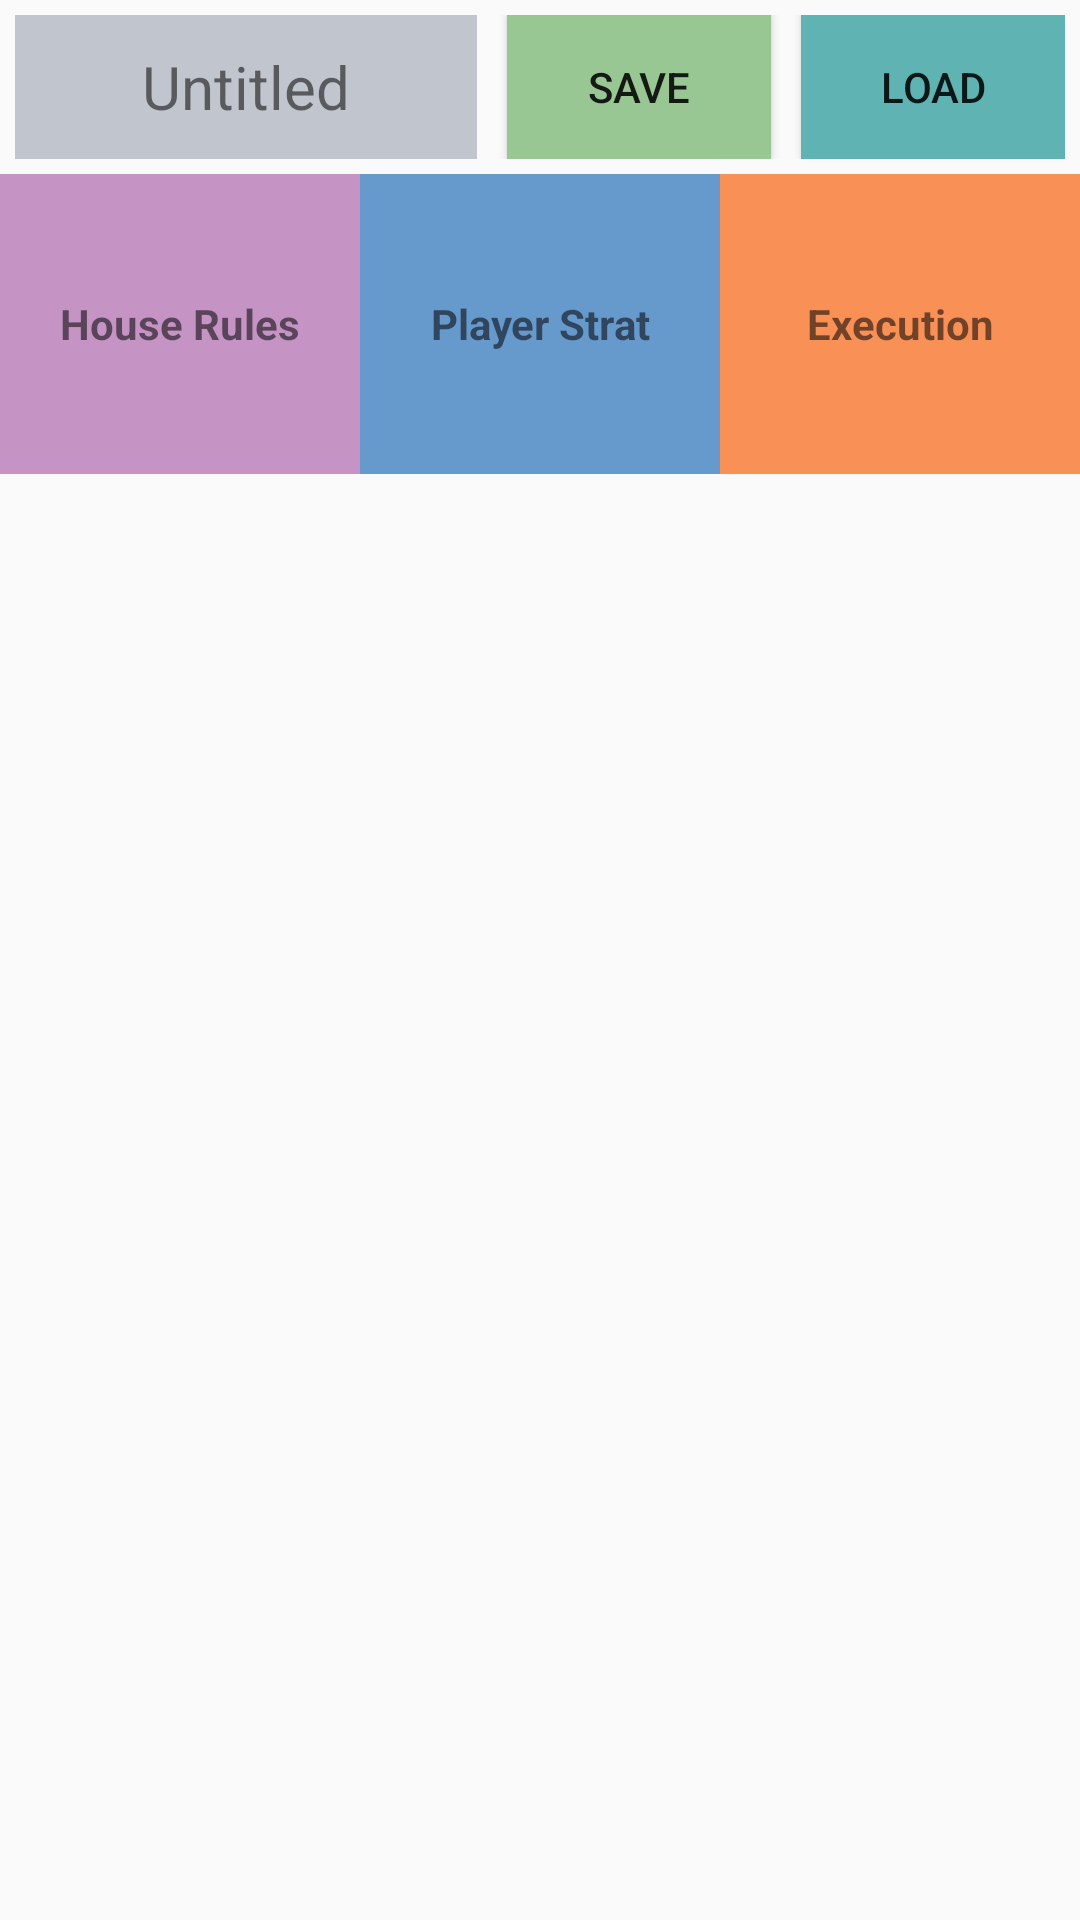

Produce the Android XML layout that renders to this screen, including the resource entries it uses.
<!-- AndroidManifest.xml: application theme AppTheme -->
<!-- res/layout/activity_main.xml -->
<?xml version="1.0" encoding="utf-8"?>
<ScrollView
    xmlns:android="http://schemas.android.com/apk/res/android"
    android:layout_width="match_parent"
    android:layout_height="wrap_content">

    <GridLayout
        android:id="@+id/grid_menu"
        android:layout_width="match_parent"
        android:layout_height="wrap_content"
        android:columnCount="3"
        android:rowCount="3">

        <RelativeLayout
            android:layout_columnSpan="3"
            android:layout_row="0"
            android:layout_column="0"
            android:layout_width="match_parent"
            android:layout_height="wrap_content"
            android:gravity="fill"
            android:padding="5sp">

            <Button
                android:id="@+id/button_file_load"
                android:gravity="center"
                android:text="Load"
                android:layout_alignParentRight="true"
                android:layout_marginLeft="5sp"
                android:background="@color/colorAqua"
                android:layout_width="wrap_content"
                android:layout_height="wrap_content" />

            <Button
                android:id="@+id/button_file_save"
                android:text="Save"
                android:layout_toLeftOf="@id/button_file_load"
                android:layout_marginRight="5sp"
                android:background="@color/colorGreen"
                android:layout_width="wrap_content"
                android:layout_height="wrap_content" />

            <TextView
                android:id="@+id/text_file_read"
                android:text="Untitled"
                android:minHeight="48sp"
                android:maxHeight="48sp"
                android:background="@color/colorG6"
                android:layout_toLeftOf="@id/button_file_save"
                android:layout_marginRight="10sp"
                android:padding="5sp"
                android:textSize="20sp"
                android:lines="1"
                android:gravity="center_vertical|center_horizontal"
                android:layout_width="match_parent"
                android:layout_height="wrap_content" />


        </RelativeLayout>

        <TableLayout
            android:layout_width="fill_parent"
            android:layout_height="wrap_content"
            android:layout_row="1"
            android:layout_column="0"
            android:layout_columnSpan="3"
            android:stretchColumns="*">
            <TableRow>
                <TextView
                    android:id="@+id/main_select_house"
                    android:text="@string/main_select_house"
                    android:gravity="center"
                    android:layout_width="0dp"
                    android:layout_height="100sp"
                    android:textStyle="bold"
                    android:background="@color/colorPurple"/>
                <TextView
                    android:id="@+id/main_select_player"
                    android:text="@string/main_select_player"
                    android:gravity="center"
                    android:layout_width="0dp"
                    android:layout_height="100sp"
                    android:textStyle="bold"
                    android:background="@color/colorBlue"/>
                <TextView
                    android:id="@+id/main_select_execution"
                    android:text="@string/main_select_execution"
                    android:gravity="center"
                    android:layout_width="0dp"
                    android:layout_height="100sp"
                    android:textStyle="bold"
                    android:background="@color/colorOrange"/>
            </TableRow>
        </TableLayout>

        <FrameLayout
            android:id="@+id/fragment_progress"
            android:layout_width="match_parent"
            android:layout_height="wrap_content"
            android:padding="5sp"
            android:layout_columnSpan="3"/>

    </GridLayout>


</ScrollView>
<!-- resources referenced by this layout -->
<resources>
  <color name="colorAqua">#5FB3B3</color>
  <color name="colorBlue">#6699CC</color>
  <color name="colorG6">#C0C5CE</color>
  <color name="colorGreen">#99C794</color>
  <color name="colorOrange">#F99157</color>
  <color name="colorPurple">#C594C5</color>
  <string name="main_select_execution">Execution</string>
  <string name="main_select_house">House Rules</string>
  <string name="main_select_player">Player Strat</string>
  <style name="AppTheme" parent="Theme.AppCompat.Light.DarkActionBar">
          
          <item name="colorPrimary">@color/colorPrimary</item>
          <item name="colorPrimaryDark">@color/colorPrimaryDark</item>
          <item name="colorAccent">@color/colorAccent</item>
      </style>
  <color name="colorPrimary">#3F51B5</color>
  <color name="colorPrimaryDark">#303F9F</color>
  <color name="colorAccent">#FF4081</color>
</resources>
